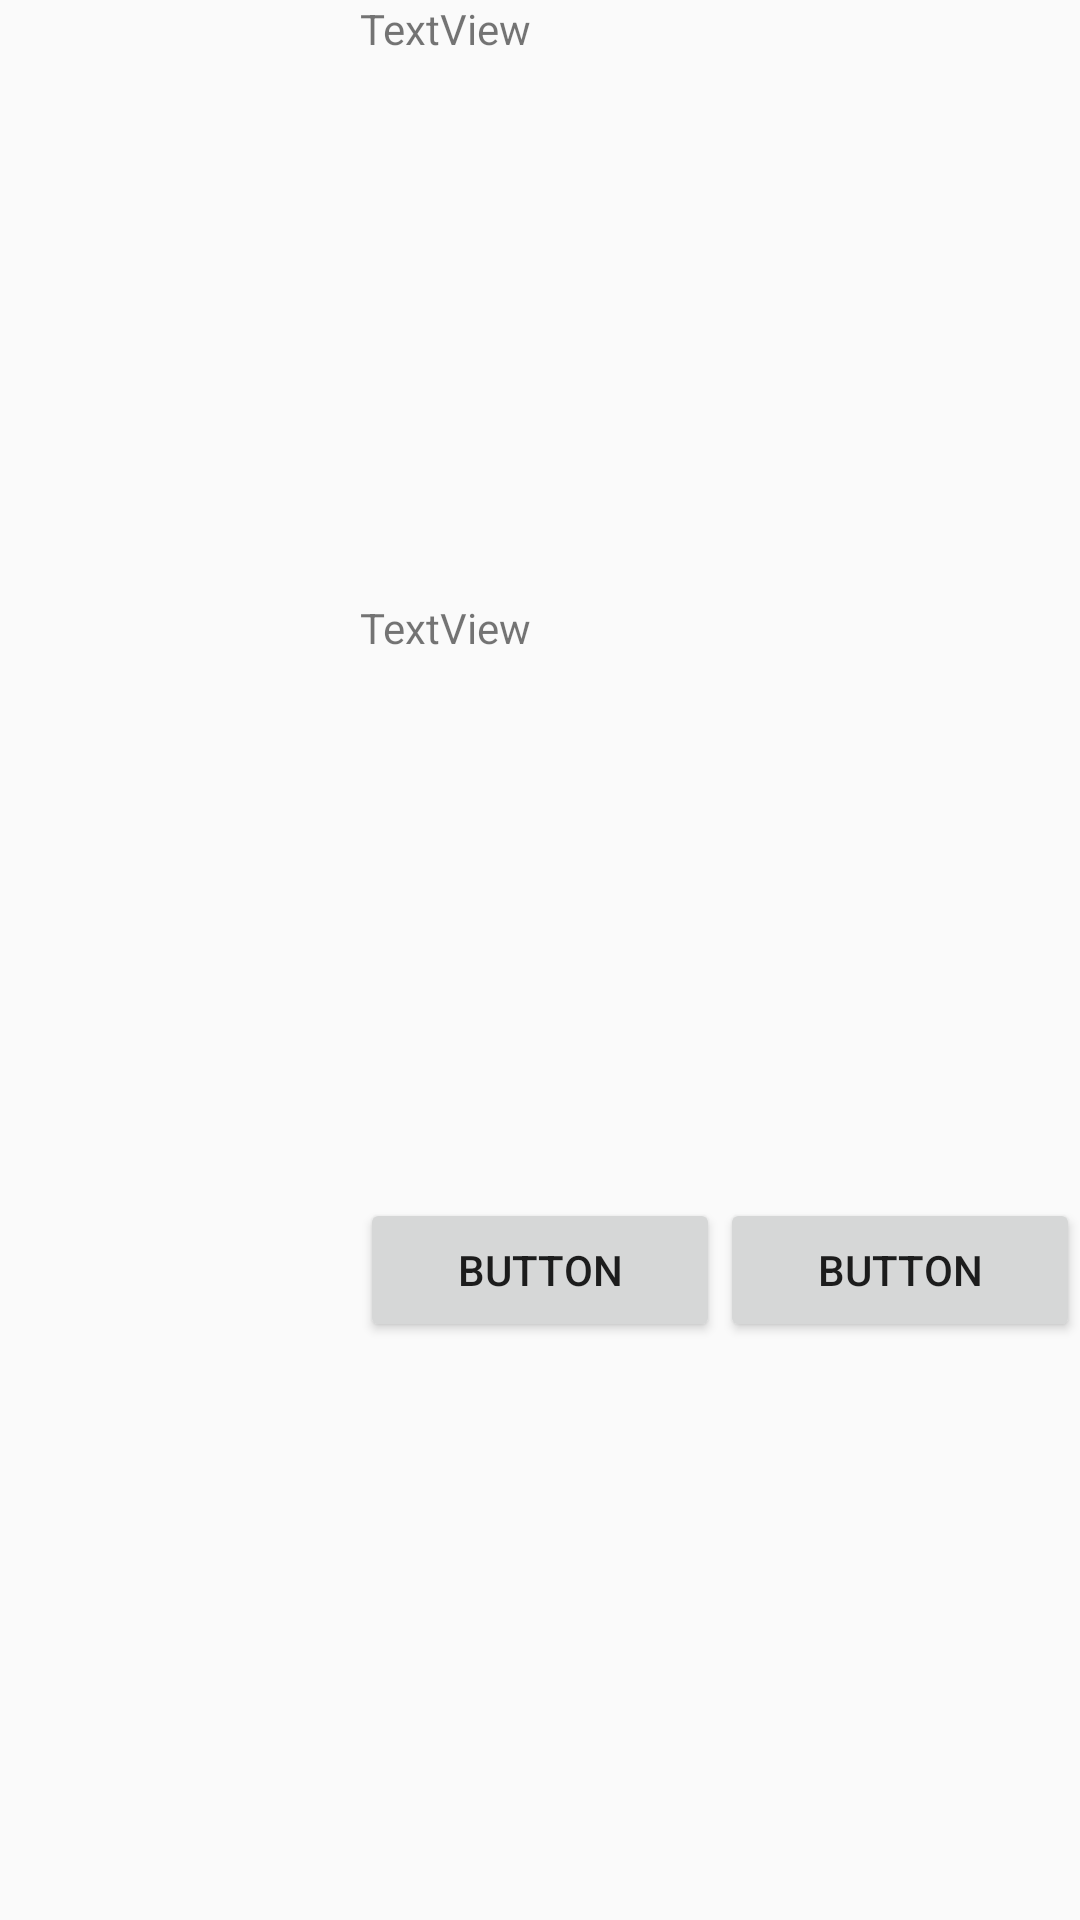

Android layout source for this screen:
<!-- AndroidManifest.xml: application theme Theme.ReportCity -->
<!-- res/layout/activity_info_window.xml -->
<?xml version="1.0" encoding="utf-8"?>
<androidx.constraintlayout.widget.ConstraintLayout xmlns:android="http://schemas.android.com/apk/res/android"
    xmlns:app="http://schemas.android.com/apk/res-auto"
    xmlns:tools="http://schemas.android.com/tools"
    android:layout_width="match_parent"
    android:layout_height="wrap_content"
    tools:context=".infoWindow">


    <LinearLayout
        android:layout_width="match_parent"
        android:layout_height="match_parent"
        android:orientation="vertical">

        <LinearLayout
            android:layout_width="match_parent"
            android:layout_height="match_parent"
            android:orientation="horizontal">

            <ImageView
                android:id="@+id/imageView2"
                android:layout_width="match_parent"
                android:layout_height="wrap_content"
                android:layout_weight="2"
                tools:srcCompat="@tools:sample/avatars" />

            <LinearLayout
                android:layout_width="match_parent"
                android:layout_height="match_parent"
                android:layout_weight="1"
                android:orientation="vertical">

                <TextView
                    android:id="@+id/textView2"
                    android:layout_width="match_parent"
                    android:layout_height="wrap_content"
                    android:layout_weight="1"
                    android:text="TextView" />

                <TextView
                    android:id="@+id/textView3"
                    android:layout_width="match_parent"
                    android:layout_height="wrap_content"
                    android:layout_weight="1"
                    android:text="TextView" />

                <LinearLayout
                    android:layout_width="match_parent"
                    android:layout_height="60dp"
                    android:layout_weight="1"
                    android:orientation="horizontal">

                    <Button
                        android:id="@+id/button"
                        android:layout_width="wrap_content"
                        android:layout_height="wrap_content"
                        android:layout_weight="1"
                        android:text="Button" />

                    <Button
                        android:id="@+id/button2"
                        android:layout_width="wrap_content"
                        android:layout_height="wrap_content"
                        android:layout_weight="1"
                        android:text="Button" />
                </LinearLayout>

            </LinearLayout>

        </LinearLayout>
    </LinearLayout>
</androidx.constraintlayout.widget.ConstraintLayout>
<!-- resources referenced by this layout -->
<resources>
  <style name="Theme.ReportCity" parent="Theme.AppCompat.Light.DarkActionBar">
          
          <item name="colorPrimary">@color/purple_500</item>
          <item name="colorPrimaryDark">@color/purple_700</item>
          <item name="colorAccent">@color/teal_200</item>
          
      </style>
  <!-- not gathered from this repository: default colours our renderer supplied (Android Studio template values) -->
  <color name="purple_500">#FF6200EE</color>
  <color name="purple_700">#FF3700B3</color>
  <color name="teal_200">#FF03DAC5</color>
</resources>
